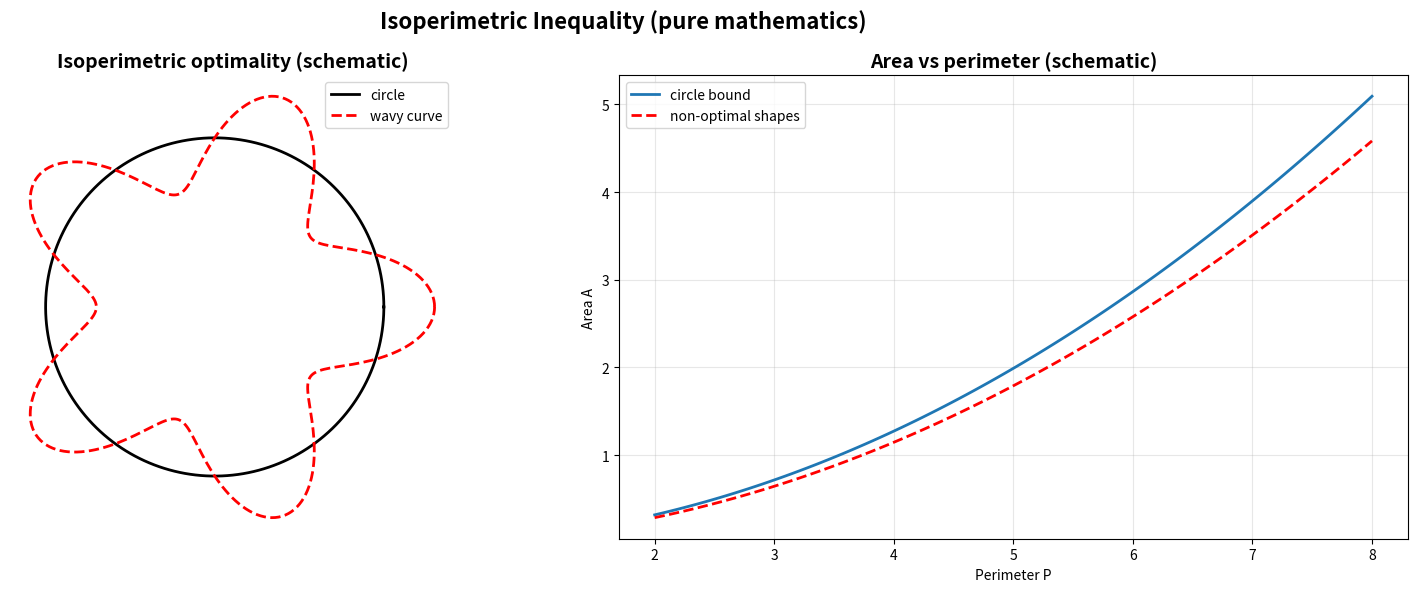

The matplotlib source for this figure: (Note: this script raises an exception after producing the figure.)
#!/usr/bin/env python3
"""
Isoperimetric Inequality Generator (pure mathematics)
Area vs perimeter comparison; circle is optimal schematic.
"""

import matplotlib.pyplot as plt
import numpy as np
from pathlib import Path
from typing import Dict, Any


def generate_isoperimetric_inequality() -> Dict[str, Any]:
    fig, (ax1, ax2) = plt.subplots(1, 2, figsize=(16, 6))

    # 1) Shapes with same perimeter; circle maximizes area (schematic)
    ax1.set_title("Isoperimetric optimality (schematic)", fontsize=14, weight='bold')
    theta = np.linspace(0, 2*np.pi, 400)
    circle_x = np.cos(theta)
    circle_y = np.sin(theta)
    ax1.plot(circle_x, circle_y, 'k-', lw=2, label='circle')
    r = 1
    star = (1 + 0.3*np.cos(5*theta))
    ax1.plot(star*np.cos(theta), star*np.sin(theta), 'r--', lw=2, label='wavy curve')
    ax1.set_aspect('equal')
    ax1.legend()
    ax1.axis('off')

    # 2) Area vs perimeter curve (schematic)
    ax2.set_title("Area vs perimeter (schematic)", fontsize=14, weight='bold')
    P = np.linspace(2, 8, 100)
    A_circle = (P**2)/(4*np.pi)
    A_other = 0.9*A_circle
    ax2.plot(P, A_circle, lw=2, label='circle bound')
    ax2.plot(P, A_other, 'r--', lw=2, label='non-optimal shapes')
    ax2.set_xlabel('Perimeter P')
    ax2.set_ylabel('Area A')
    ax2.grid(True, alpha=0.3)
    ax2.legend()

    fig.suptitle("Isoperimetric Inequality (pure mathematics)", fontsize=16, weight='bold')
    plt.tight_layout()
    out = Path("figures/outputs/isoperimetric_inequality.png")
    fig.savefig(out, dpi=300, bbox_inches='tight')
    plt.close(fig)
    return {"file": str(out), "category": "advanced_mathematics", "topic": "isoperimetric_inequality"}


if __name__ == "__main__":
    res = generate_isoperimetric_inequality()
    print(f"Generated: {res['file']}")
